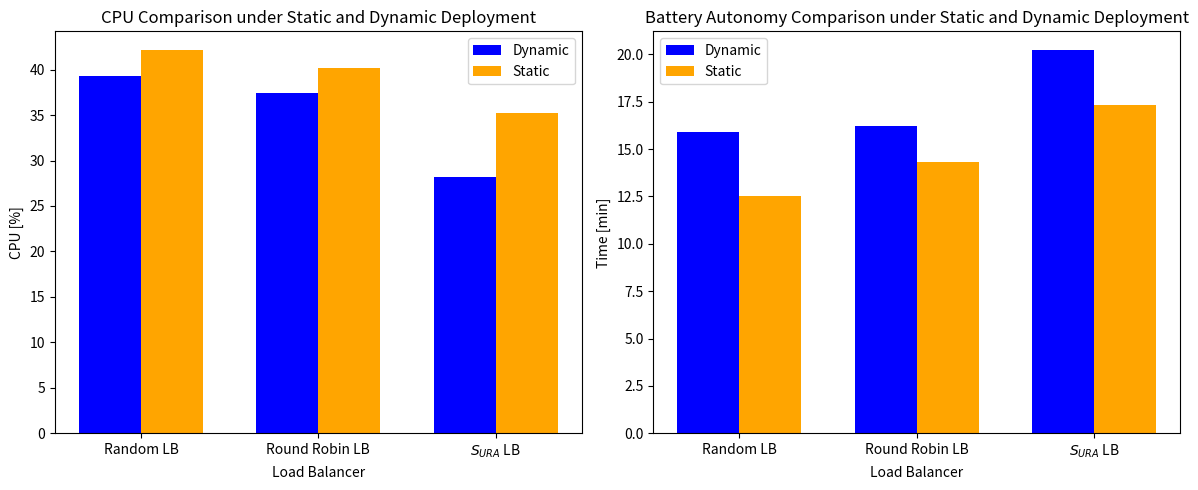

Write the Python code that produced this figure.
import matplotlib.pyplot as plt
import numpy as np

# Data for CPU utilization and battery autonomy (from image)
load_balancers = ["Random LB", "Round Robin LB", "$S_{URA}$ LB"]
cpu_static = [42.1, 40.2, 35.2]
cpu_dynamic = [39.3, 37.4, 28.2]
battery_static = [12.5, 14.3, 17.3]
battery_dynamic = [15.9, 16.2, 20.2]

# Width for bars
bar_width = 0.35
index = np.arange(len(load_balancers))

# Plot for CPU Utilization
plt.figure(figsize=(12, 5))

# Subplot 1 - CPU Utilization Comparison
plt.subplot(1, 2, 1)
plt.bar(index, cpu_dynamic, bar_width, label="Dynamic", color="blue")
plt.bar(index + bar_width, cpu_static, bar_width, label="Static", color="orange")
plt.xlabel("Load Balancer")
plt.ylabel("CPU [%]")
plt.title("CPU Comparison under Static and Dynamic Deployment")
plt.xticks(index + bar_width / 2, load_balancers)
plt.legend()

# Subplot 2 - Battery Autonomy Comparison
plt.subplot(1, 2, 2)
plt.bar(index, battery_dynamic, bar_width, label="Dynamic", color="blue")
plt.bar(index + bar_width, battery_static, bar_width, label="Static", color="orange")
plt.xlabel("Load Balancer")
plt.ylabel("Time [min]")
plt.title("Battery Autonomy Comparison under Static and Dynamic Deployment")
plt.xticks(index + bar_width / 2, load_balancers)
plt.legend()

# Display plots
plt.tight_layout()
plt.show()